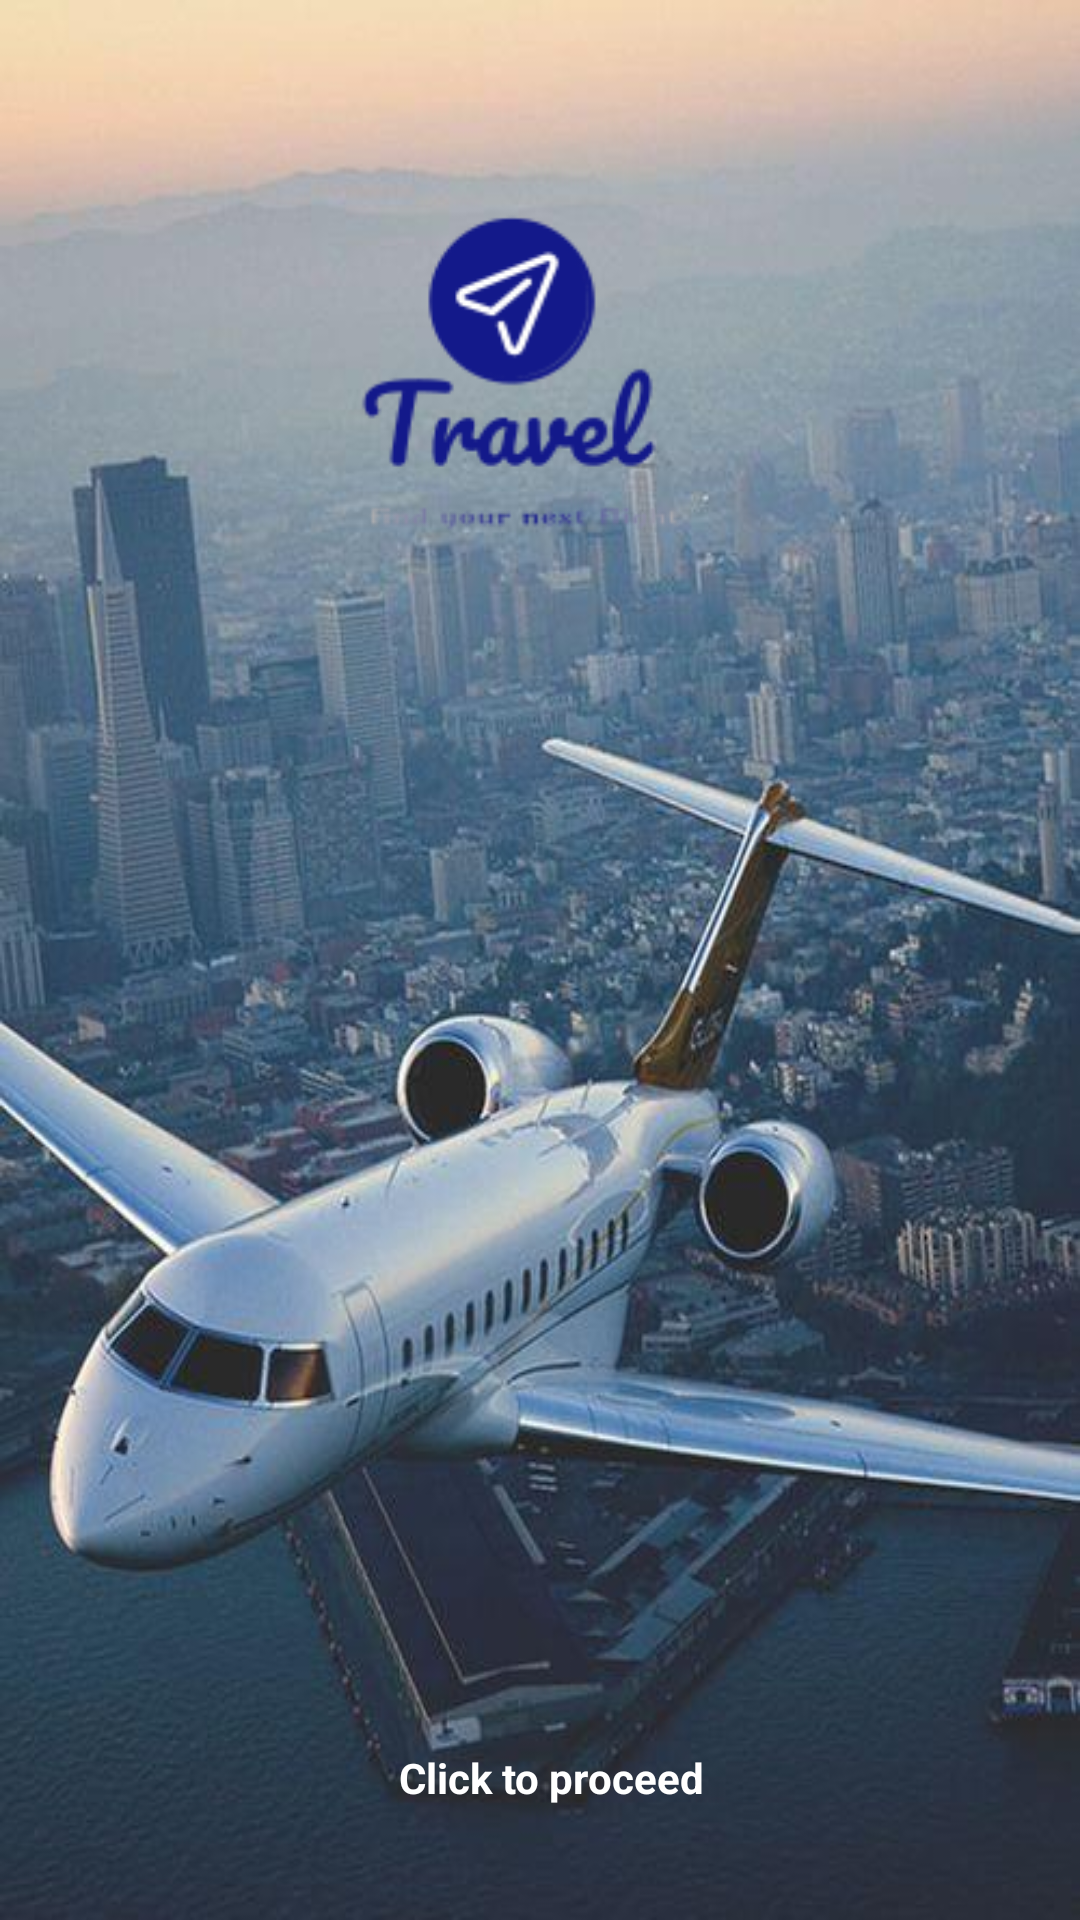

Reconstruct the res/layout file that produces this screen, plus the resources it refers to.
<!-- AndroidManifest.xml: activity theme noActionBarWithBlue -->
<!-- res/layout/activity_welcome.xml -->
<?xml version="1.0" encoding="utf-8"?>
<android.support.constraint.ConstraintLayout xmlns:android="http://schemas.android.com/apk/res/android"
    xmlns:app="http://schemas.android.com/apk/res-auto"
    xmlns:tools="http://schemas.android.com/tools"
    android:layout_width="match_parent"
    android:layout_height="match_parent"
    android:background="@drawable/planeair"
    tools:context=".Controllers.WelcomeActivity">

    <ImageView
        android:id="@+id/imageView"
        android:layout_width="201dp"
        android:layout_height="180dp"
        android:layout_marginBottom="8dp"
        android:layout_marginEnd="8dp"
        android:layout_marginStart="8dp"
        android:layout_marginTop="32dp"
        android:scaleType="centerCrop"
        app:layout_constraintBottom_toBottomOf="parent"
        app:layout_constraintEnd_toEndOf="parent"
        app:layout_constraintStart_toStartOf="parent"
        app:layout_constraintTop_toTopOf="parent"
        app:layout_constraintVertical_bias="0.0"
        app:srcCompat="@drawable/logo" />

    <FrameLayout
        android:id="@+id/signIn_btn"
        style="@style/button"
        android:layout_width="0dp"
        android:layout_height="50dp"
        android:layout_alignParentBottom="true"
        android:layout_centerHorizontal="true"
        android:layout_marginBottom="8dp"
        android:layout_marginEnd="8dp"
        android:layout_marginStart="16dp"
        android:layout_marginTop="8dp"
        android:background="@drawable/btn_background"
        android:clickable="true"
        android:elevation="4dp"
        android:focusable="true"
        android:foreground="?selectableItemBackground"
        android:onClick="load"
        app:layout_constraintBottom_toBottomOf="parent"
        app:layout_constraintEnd_toEndOf="parent"
        app:layout_constraintHorizontal_bias="0.0"
        app:layout_constraintStart_toStartOf="parent"
        app:layout_constraintTop_toBottomOf="@+id/imageView"
        app:layout_constraintVertical_bias="0.96">

        <TextView
            android:id="@+id/signInTxt"
            android:layout_width="wrap_content"
            android:layout_height="wrap_content"
            android:layout_gravity="center"
            android:text="@string/click_to_proceed"
            android:textColor="#ffffff"
            android:textStyle="bold" />

        <ProgressBar
            android:id="@+id/progressBar"
            android:layout_width="36dp"
            android:layout_height="36dp"
            android:layout_gravity="center"
            android:visibility="invisible" />


    </FrameLayout>

</android.support.constraint.ConstraintLayout>
<!-- resources referenced by this layout -->
<resources>
  <!-- drawable logo: png bitmap (drawable, 7285 bytes) -->
  <!-- drawable planeair: jpg bitmap (drawable-hdpi, 14411 bytes) -->
  <string name="click_to_proceed">Click to proceed</string>
  <style name="button" parent="Theme.AppCompat.Light.DarkActionBar">
          <item name="buttonStyle">@style/Widget.AppCompat.Button.Borderless</item>
          ...
      </style>
  <style name="noActionBarWithBlue" parent="Theme.AppCompat.Light.NoActionBar">
          <item name="colorPrimary">@color/colorPrimary</item>
          <item name="colorPrimaryDark">@color/colorPrimaryDark</item>
          <item name="colorAccent">@color/colorAccent</item>
      </style>
  <color name="colorPrimary">#3F51B5</color>
  <color name="colorPrimaryDark">#303F9F</color>
  <color name="colorAccent">#FF4081</color>
</resources>
